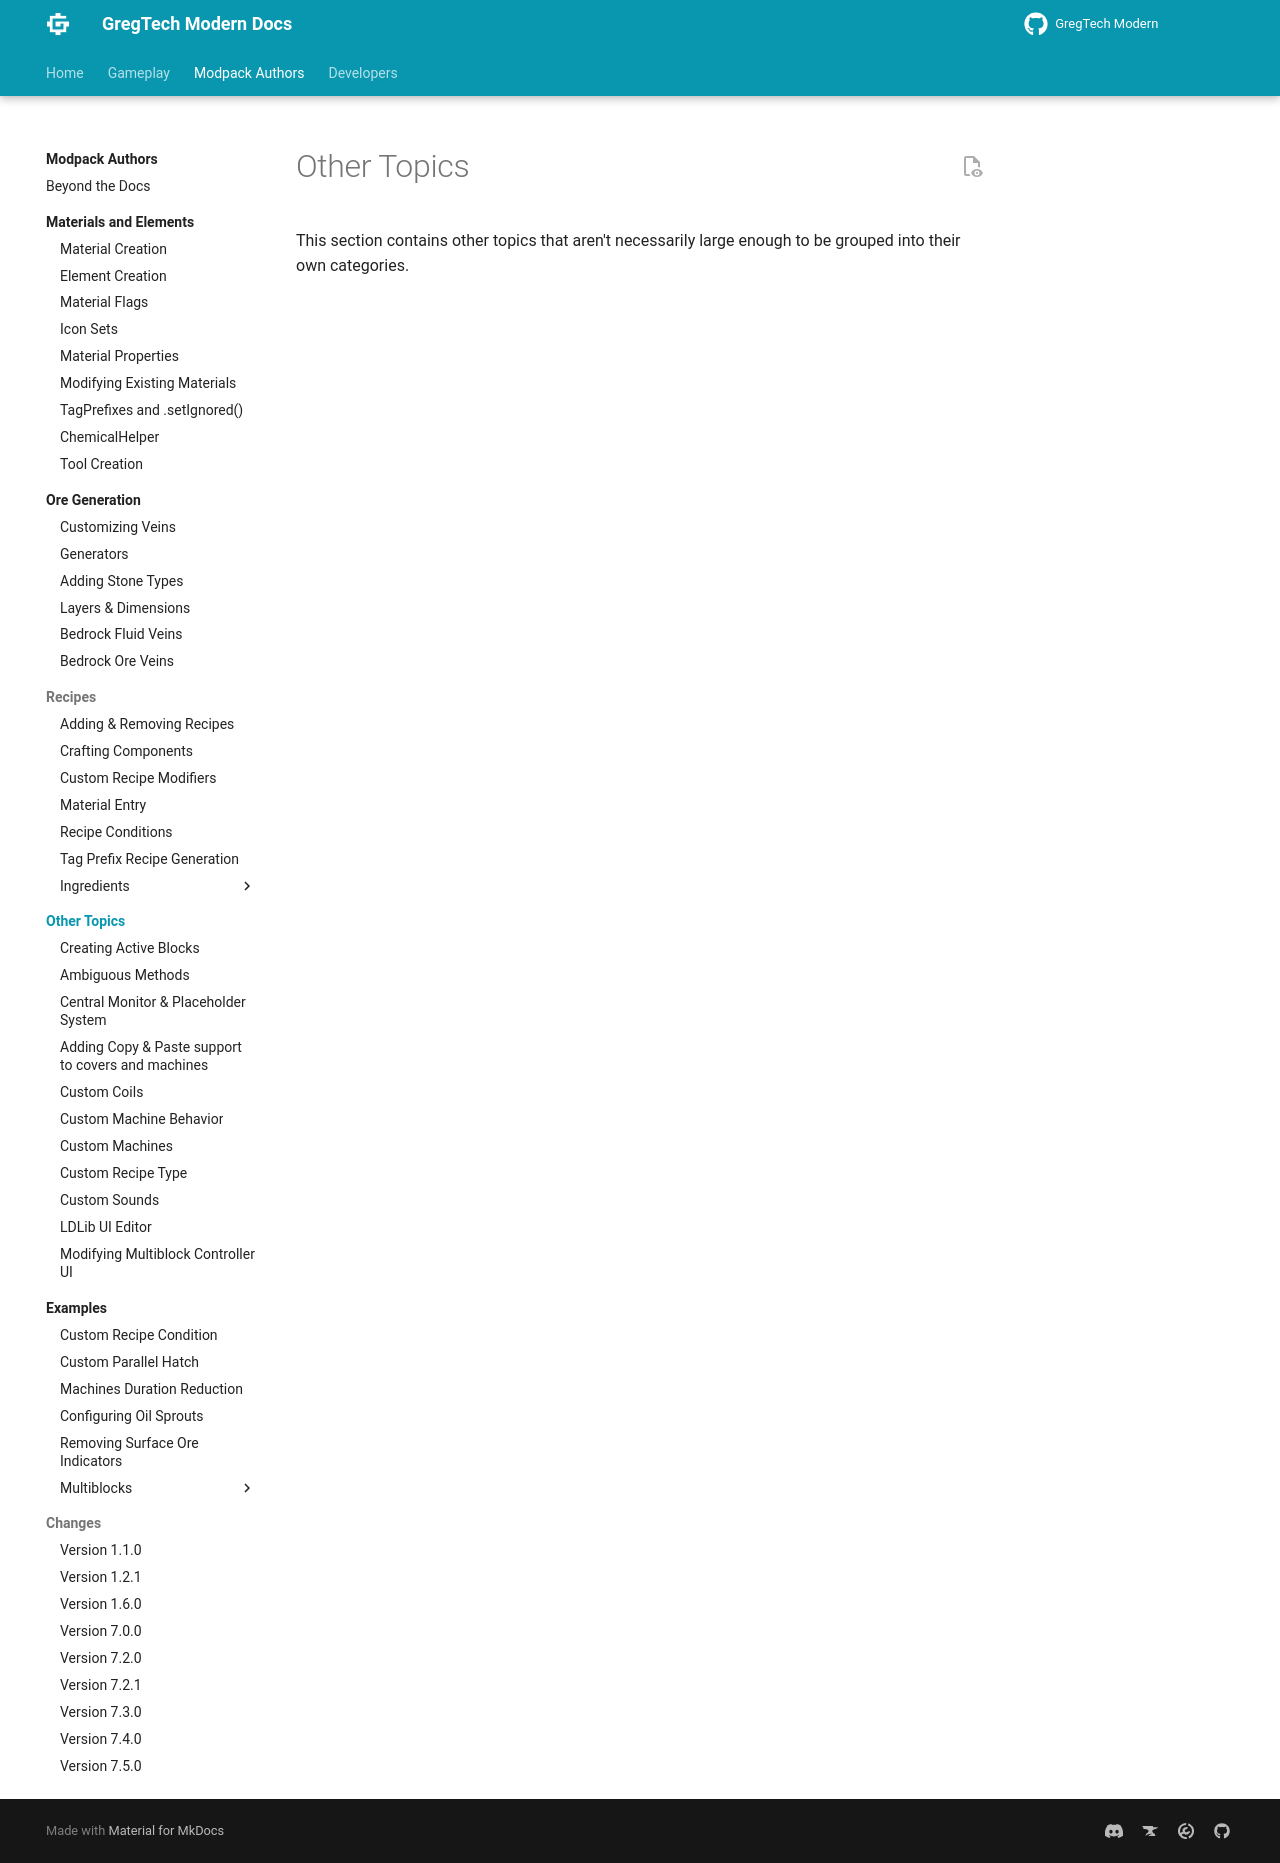

repository: randomusert-s-mods/gregtech-ceu-modern · page: 1.21/Modpacks/Other-Topics/index.html · generator: mkdocs

---
title: "Other Topics"
---


# Other Topics

This section contains other topics that aren't necessarily large enough to be grouped into their own categories.
